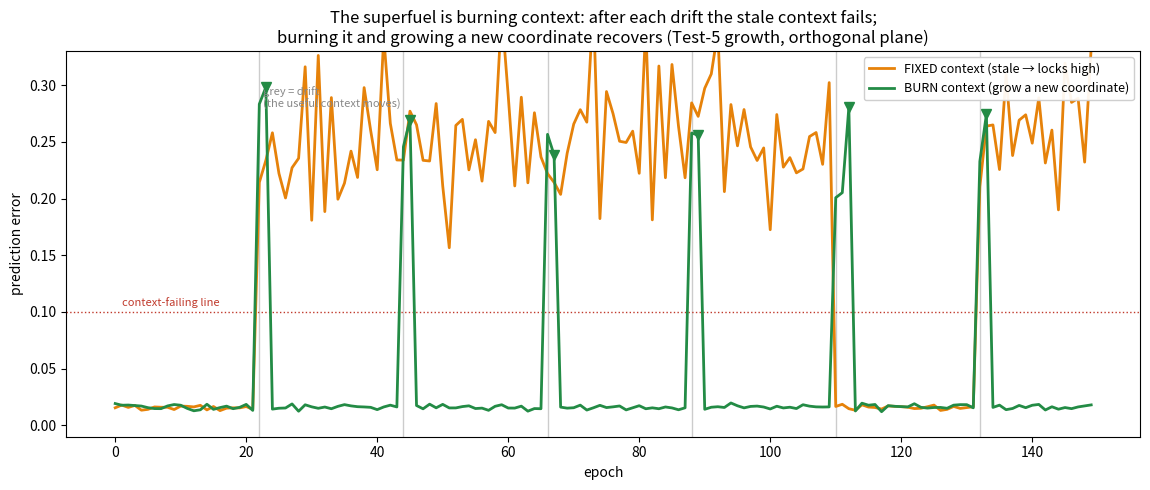

Python code for this plot:
#!/usr/bin/env python3
# -*- coding: utf-8 -*-
"""
superfuel_context.py -- the superfuel is BURNING CONTEXT: muscle growth, orthogonally.

Jonathan reaching back to the earliest theory (Shovelcat 0-10): θ/φ/ψ acted like
budgets that emerge at different conditions; an "overflowing tanks" model with a
SUPERFUEL that comes out only when the tanks are FULL and the fuel must be COMPRESSED
-- and that superfuel is what you burn. His mapping now: the three budgets are the
VOID RESERVE, MATTER, and CONTEXT (the orthogonal plane). The superfuel = BURNING
CONTEXT = the fibers on the orthogonal (context) plane doing exactly what the muscles
do on the matter plane in Test 5 -- but invisibly, on the context layer: remove the
old, currently-failing context and grow a new one.

Grounding (all in-project):
  * three axes = Imagination(ψ,+1,possibility) / Memory(vesica,0,overlap) / Facts(φ,-1,
    constraint) -- SHOVELCAT_THEORY.md: exactly void/matter/context in the old language.
  * superfuel = Fire: Shovelcat_29 §9 -- Fire ignites from FUEL (accumulated unresolved
    problems = the full tanks) + HEAT, and "Fire cools into new Ground." Compression-
    when-full -> a higher-order fuel that burns into new structure.
  * consciousness = collapse/decision: SHOVELCAT_THEORY.md -- weights accumulate across
    the three axes until one crosses a COLLAPSE THRESHOLD ("that option becomes the
    decision"), "observation forces collapse" (the photon deciding wave/particle).
  * the growth mechanism is Test 5 (allocate-a-fiber-on-failure) applied to the CONTEXT
    coordinate; Test 8 established context = the coordinate that seals the return path.

THE SETUP -- a drifting environment
-----------------------------------
Each sample: a matter input x, a hidden REGIME r∈{0,1} setting the answer y=g_r(x)
(g0(x)=x, g1(x)=1-x -- two branches). The regime is readable from ONE component of a
context vector c∈R^K -- but WHICH component carries it DRIFTS over epochs (the old
context goes stale; a new one takes over). The matter-plane machinery (g0,g1) never
changes; only the right CONTEXT coordinate moves.

  FIXED    -- keep the original context coordinate. Works until the drift, then the
              stale context reads the regime no better than a coin -> error locks high.
  BURN     -- watch the residual; when the current context is FAILING, BURN it and GROW
              a new context coordinate (search for the component that now cuts the
              residual -- Test-5 growth, on the context axis). Recover after each drift.

The BURN is the superfuel: compress/discard the failing context, mint a new one. It is
the same muscle expansion as Test 5, run on the orthogonal (context) plane -- so it is
invisible on the matter plane, which is untouched.
"""
import numpy as np
import matplotlib; matplotlib.use("Agg"); import matplotlib.pyplot as plt

rng = np.random.default_rng(4)
K   = 5        # context components
D   = 22       # epochs between drifts (the signaling component rotates)
T   = 150      # epochs
N   = 60       # samples per epoch
THRESH = 0.10  # residual above this = the context is failing
MARGIN = 0.05  # a candidate must beat the current context by this to be worth burning for

def g(r, x):                       # the two regime branches (matter plane, FIXED)
    return np.where(r == 0, x, 1.0 - x)

def epoch_data(ep):
    s = (ep // D) % K                              # which context component carries r now
    r = rng.integers(0, 2, N)
    x = rng.uniform(0, 1, N)
    c = rng.uniform(0, 1, (N, K))                  # all components are noise...
    c[:, s] = np.where(r == 0, 0.15, 0.85) + rng.normal(0, 0.05, N)  # ...except the signaler
    y = g(r, x) + rng.normal(0, 0.02, N)
    return x, c, y, s

def predict_err(x, c, y, comp):
    """Use context component `comp` to read the regime, then predict with g_{r̂}."""
    rhat = (c[:, comp] > 0.5).astype(int)
    yhat = g(rhat, x)
    return float(np.mean(np.abs(yhat - y))), rhat

# ---- run both policies over the same drifting stream ----
def run(policy):
    comp = 0                                        # start on component 0
    errs = []; burns = []; used = []
    buf_x = np.empty((0,)); buf_c = np.empty((0, K)); buf_y = np.empty((0,))
    for ep in range(T):
        x, c, y, s = epoch_data(ep)
        # predict this epoch with the current context coordinate
        e, _ = predict_err(x, c, y, comp)
        errs.append(e); used.append(comp)
        # keep a short buffer of recent experience (the tank of context to search)
        buf_x = np.concatenate([buf_x, x])[-3*N:]
        buf_c = np.concatenate([buf_c, c])[-3*N:]
        buf_y = np.concatenate([buf_y, y])[-3*N:]
        if policy == "burn" and e > THRESH:         # context is FAILING -> consider burning
            cand = [(predict_err(buf_x, buf_c, buf_y, j)[0], j) for j in range(K)]
            best_e, best_j = min(cand)
            cur_e = predict_err(buf_x, buf_c, buf_y, comp)[0]
            if best_j != comp and best_e < cur_e - MARGIN:
                comp = best_j                       # BURN old context, GROW the new one
                burns.append(ep)
    return np.array(errs), burns

err_fixed, _        = run("fixed")
err_burn, burns     = run("burn")

drifts = [ep for ep in range(T) if ep % D == 0 and ep > 0]
print("="*72)
print("  THE SUPERFUEL = BURNING CONTEXT (Test 5 muscle growth, on the context plane)")
print("="*72)
print(f"  {K} context channels; the signaling one drifts every {D} epochs; matter plane fixed")
print(f"  drifts at epochs: {drifts}")
print()
print(f"  {'policy':22}{'mean error':>12}{'post-drift error':>18}{'burns':>8}")
# post-drift = mean error over the 6 epochs right after each drift
def post_drift_mean(e):
    idx = [ep for d in drifts for ep in range(d, min(d+6, T))]
    return float(np.mean(e[idx]))
print(f"  {'FIXED (stale context)':22}{err_fixed.mean():>12.3f}{post_drift_mean(err_fixed):>18.3f}{'—':>8}")
print(f"  {'BURN (grow new context)':22}{err_burn.mean():>12.3f}{post_drift_mean(err_burn):>18.3f}{len(burns):>8}")
print()
print(f"  -> FIXED keeps the original context coordinate. The matter machinery is fine, but")
print(f"     after each drift the stale context reads the regime no better than a coin, so")
print(f"     error locks near {err_fixed[-1]:.2f} (mean {err_fixed.mean():.3f}).")
print(f"  -> BURN detects the failing context, burns it, and grows a new coordinate that")
print(f"     re-separates the regimes -- recovering after every drift ({len(burns)} burns, mean error")
print(f"     {err_burn.mean():.3f}). Same muscle growth as Test 5, but on the orthogonal context plane:")
print(f"     invisible on the matter plane (g0,g1 never changed), the superfuel is the burn.")

# ---------------------------------------------------------------------------
# PLOT: error over epochs; drifts (grey), burns (green ticks). Fixed locks high;
# burn recovers after each drift.
# ---------------------------------------------------------------------------
fig, ax = plt.subplots(figsize=(11.6, 5.0))
for d in drifts:
    ax.axvline(d, color="#ccc", lw=1.0, zorder=0)
ax.axhline(THRESH, color="#c0392b", ls=":", lw=1.0)
ax.text(1, THRESH+0.005, "context-failing line", color="#c0392b", fontsize=8)
ax.plot(err_fixed, color="#e6820a", lw=2.0, label="FIXED context (stale → locks high)")
ax.plot(err_burn,  color="#238b45", lw=2.0, label="BURN context (grow a new coordinate)")
for b in burns:
    ax.plot([b],[err_burn[b]], marker="v", color="#238b45", ms=7, zorder=5)
ax.text(drifts[0]+0.5, 0.28, "grey = drift\n(the useful context moves)", color="#888", fontsize=8)
ax.set_xlabel("epoch"); ax.set_ylabel("prediction error")
ax.set_title("The superfuel is burning context: after each drift the stale context fails;\n"
             "burning it and growing a new coordinate recovers (Test-5 growth, orthogonal plane)")
ax.legend(loc="upper right", fontsize=9, framealpha=0.93); ax.set_ylim(-0.01, 0.33)
fig.tight_layout(); fig.savefig("superfuel_context.png", dpi=130)
print("\n  wrote superfuel_context.png")
